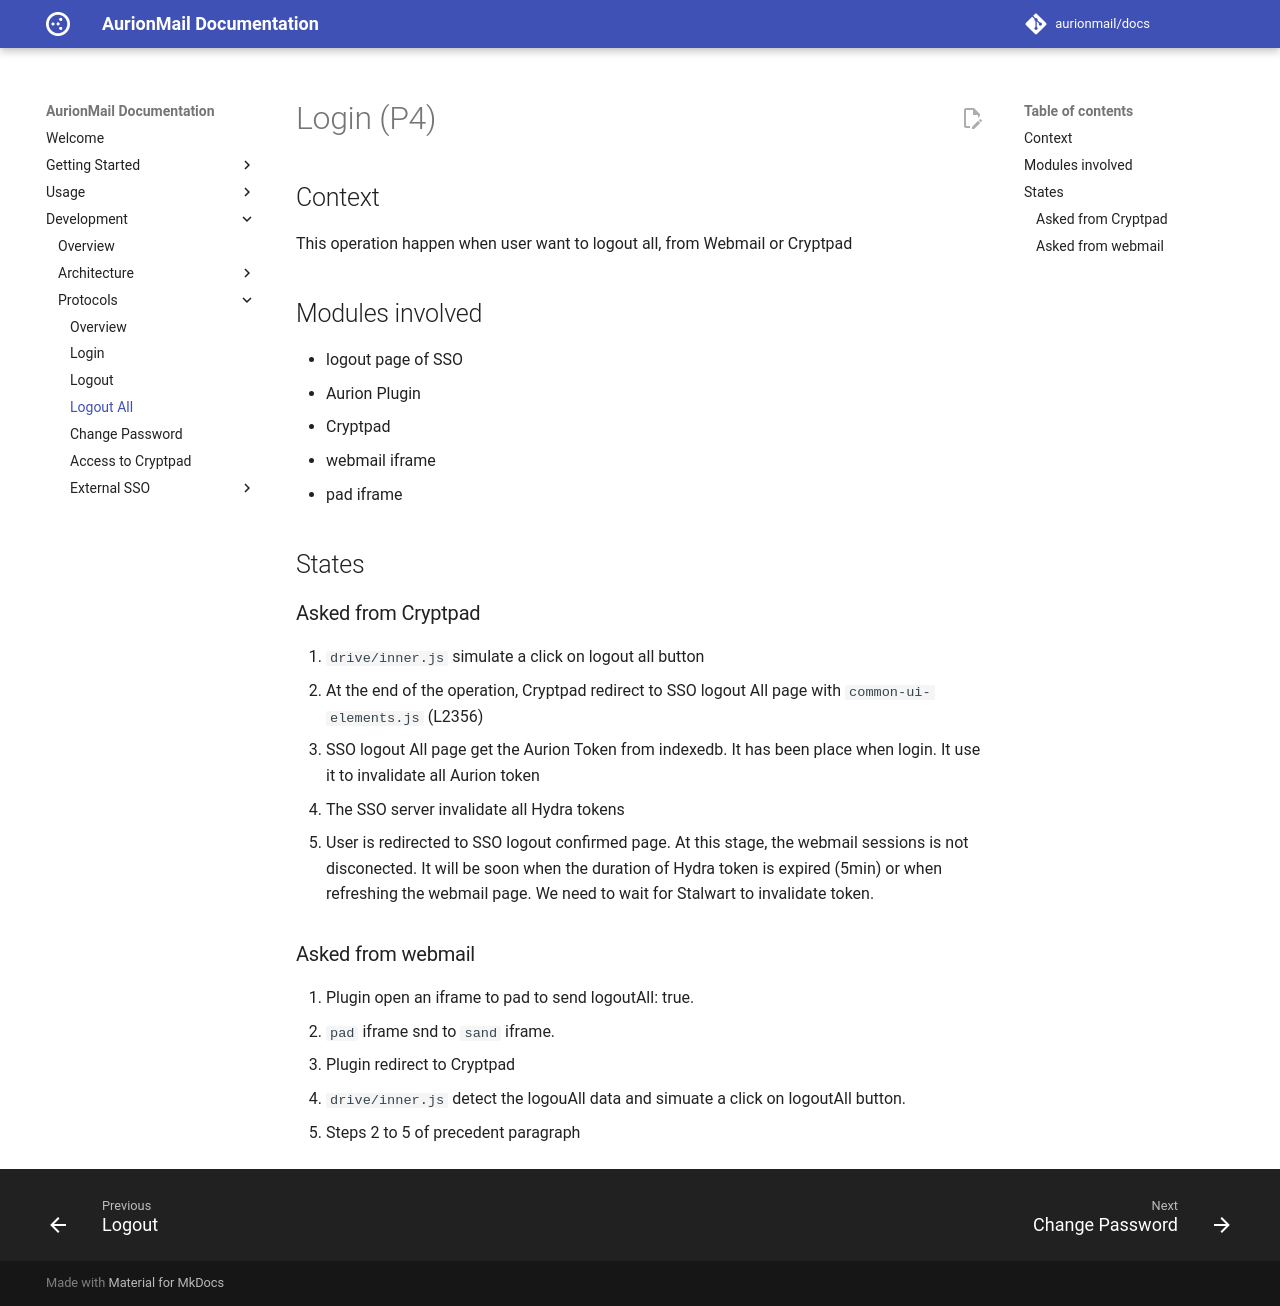

repository: AurionMail/docs · page: development/protocols/logout_all/index.html · generator: mkdocs

# Login (P4)
## Context
This operation happen when user want to logout all, from Webmail or Cryptpad
## Modules involved
- logout page of SSO
- Aurion Plugin
- Cryptpad
- webmail iframe
- pad iframe
## States
### Asked from Cryptpad
1. `drive/inner.js` simulate a click on logout all button
2. At the end of the operation, Cryptpad redirect to SSO logout All page with `common-ui-elements.js` (L2356)
3. SSO logout All page get the Aurion Token from indexedb. It has been place when login. It use it to invalidate all Aurion token
4. The SSO server invalidate all Hydra tokens
5. User is redirected to SSO logout confirmed page. At this stage, the webmail sessions is not disconected. It will be soon when the duration of Hydra token is expired (5min) or when refreshing the webmail page. We need to wait for Stalwart to invalidate token.
### Asked from webmail
1. Plugin open an iframe to pad to send logoutAll: true.
2. `pad` iframe snd to `sand` iframe.
2. Plugin redirect to Cryptpad
3. `drive/inner.js` detect the logouAll data and simuate a click on logoutAll button.
4. Steps 2 to 5 of precedent paragraph
